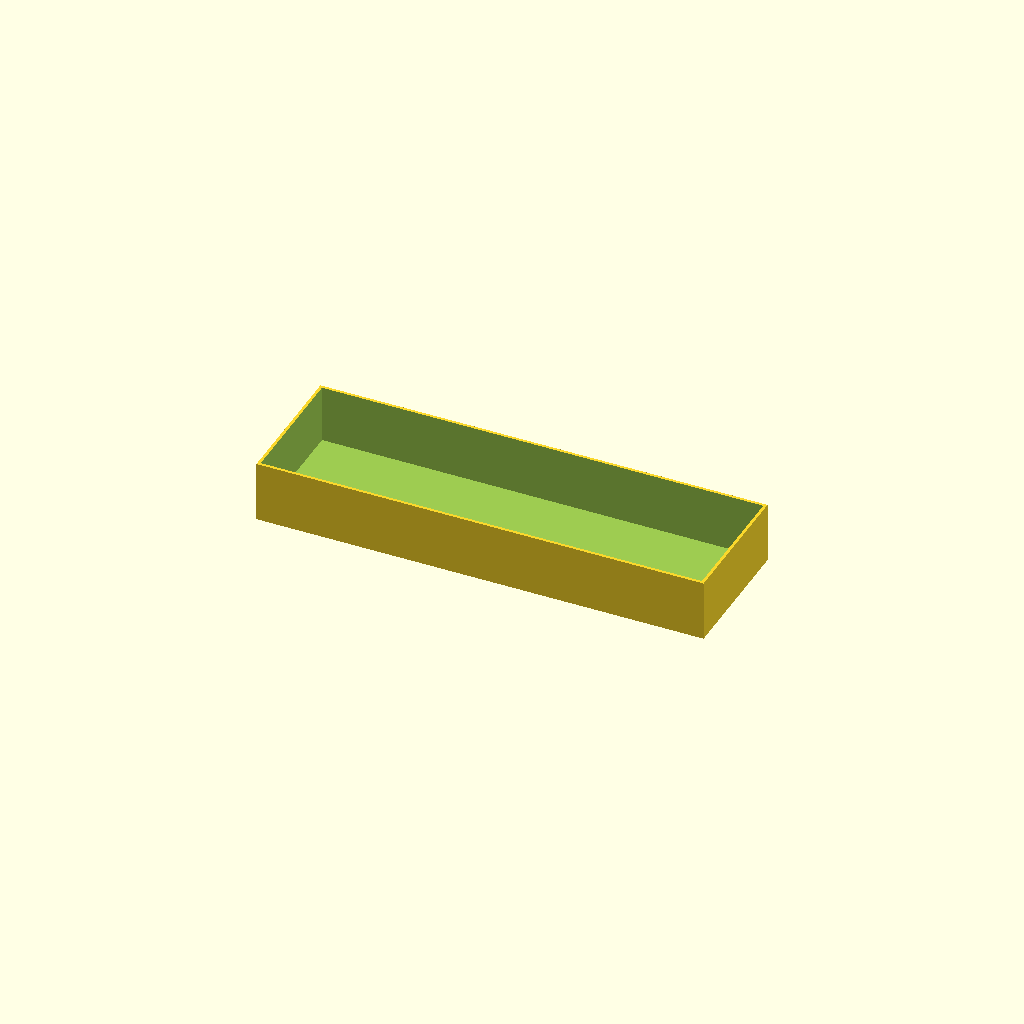
Cell 1 — every parameter at its default value.
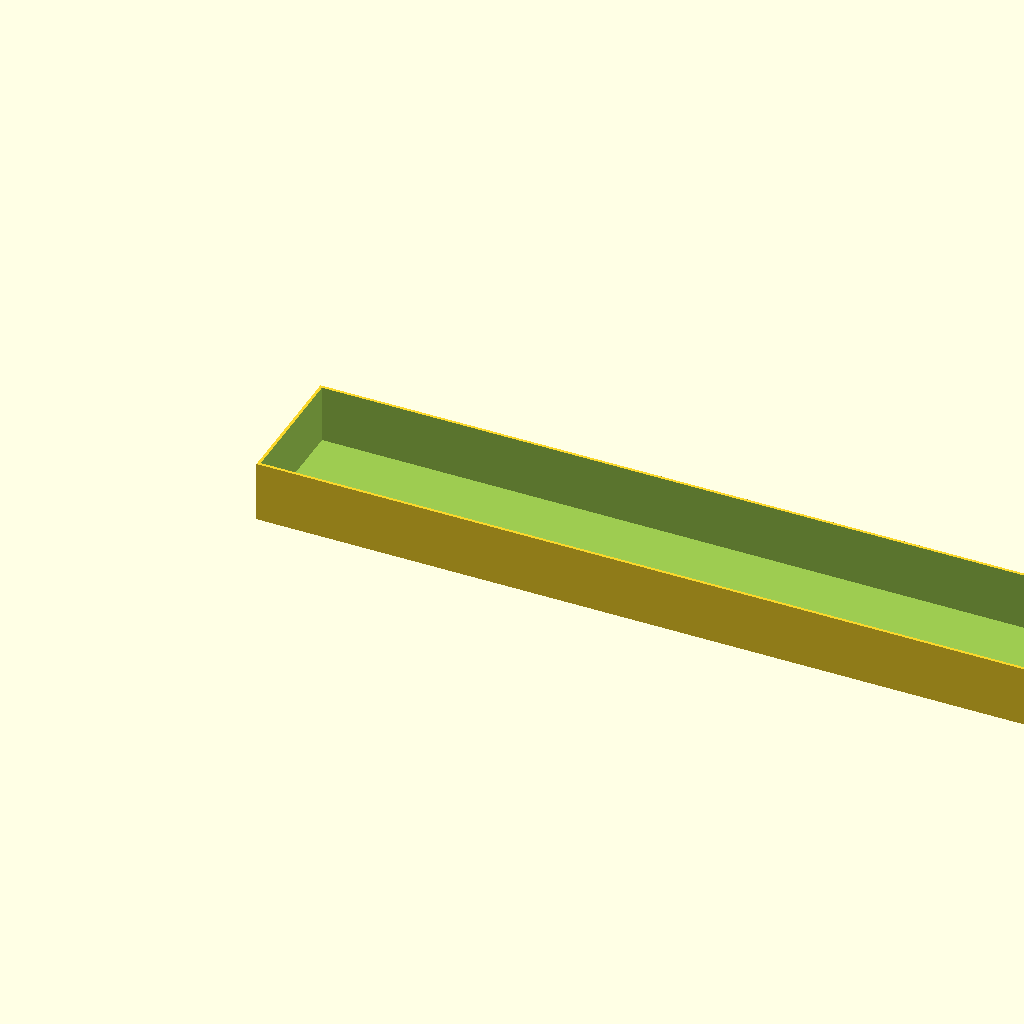
Cell 2: number_of_tiles = 144 (everything else at default).
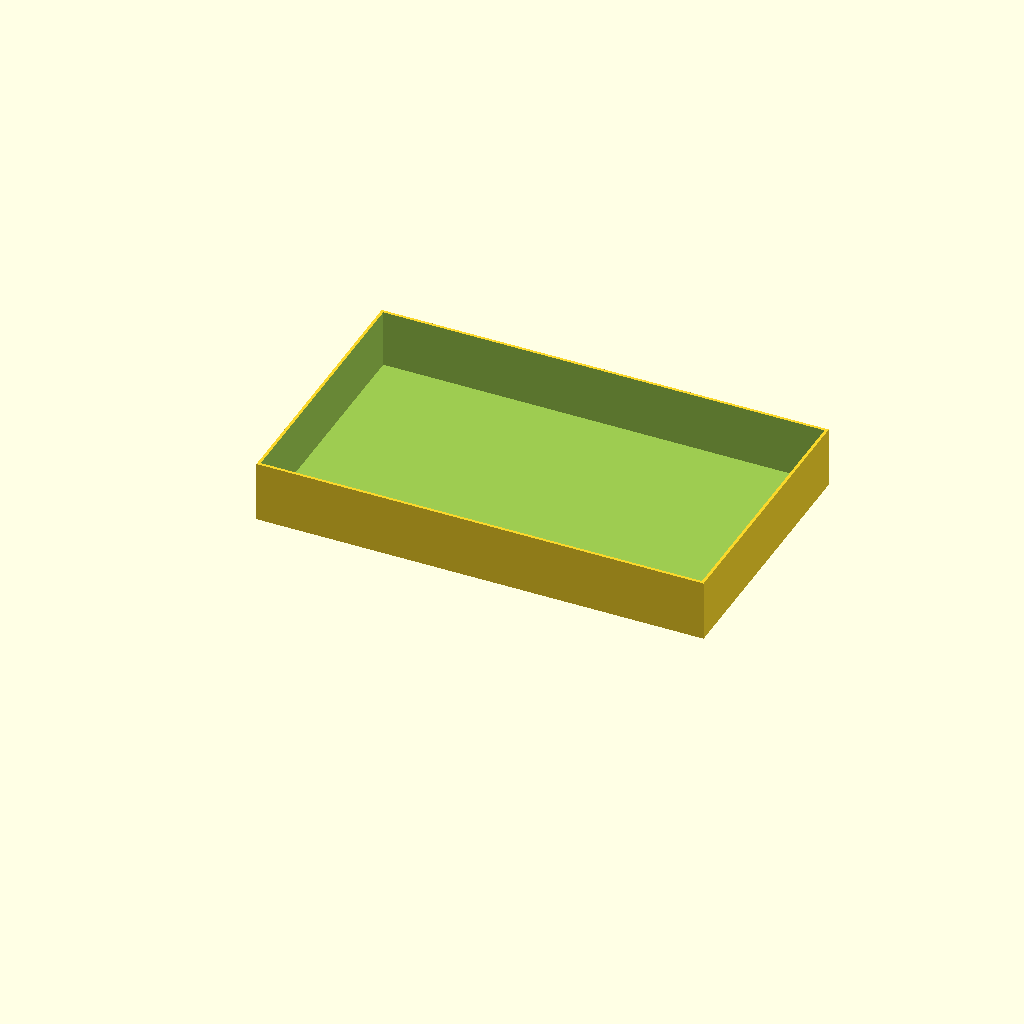
Cell 3: the same model with tile_width = 90.4.
One fixed orthographic camera (rotation 55°, 0°, 25°; colour scheme Cornfield) for every cell.
OpenSCAD source file scadFiles/1474751/2286395.scad:
/* [Basic Settings] */

//Number of Tiles for this section

number_of_tiles=72;

//Enable Tile Divider(true=1,false=0)

Divider=0;//[0,1]

//Enable Meeple Compartment(true=1,false=0)

Meeple=0;//[0,1]



/* [Thickness/Tolerance settings] */

//Adjust tile width to printer tolerance or looser fit. 45.2 fits snugly for me

tile_width=45.2;

//Thicker walls use more filament and print time but makes it stronger

wall_width=1.0;

//Modify it if you have a different average thickness of tiles

tile_thickness=2.1;

//Adds excess space for easier removal of tiles and to compensate for printer tolerance

tile_excess_space=0.6;



/* [Customisation] */

//Height of the box

height=20;



/* [Divider] */

//Number of dividers, CHANGE ONLY IF YOU ARE USING IT[Currently supporting up to 5 per row]

no_of_divider=0;//[5]

//Width of the divider

divider_width=1;//in mm

//Divider 1 location(as an integer in terms of tiles)

div1=0;

//Divider 2 location(as an integer in terms of tiles)

div2=0;

//Divider 3 location(as an integer in terms of tiles)

div3=0;

//Divider 4 location(as an integer in terms of tiles)

div4=0;

//Divider 5 location(as an integer in terms of tiles)

div5=0;



/* [Meeple Compartment] */

//Number of meeple compartments

mcom=0;

//Position of first meeple compartment 

mpos=0;//(as an integer in terms of tiles)

//Spacing of meeple compartments ( 22 is used in my other project but you might want to use a wider value)

mspace=22;//in mm

//Height of meeple compartments

mheight=40;//in mm

//Width of meeple compartments

mwidth=1;//in mm

//Resolution of circle

$fn=200;

//Ciurcular cutout

circle_radius =10;//in mm



/**

CODE

**/



//generate box

difference(){

    

    cube([number_of_tiles*tile_thickness+tile_excess_space+no_of_divider*divider_width+wall_width*2,tile_width+wall_width*2 ,height+wall_width]);



    translate([wall_width,wall_width,wall_width+0.1]){  

   cube([number_of_tiles*tile_thickness+tile_excess_space+no_of_divider*divider_width,tile_width,height]);

  }



}



//generate divider

if(Divider==1&&no_of_divider>0&&no_of_divider<6){

translate([div1*tile_thickness+tile_excess_space,wall_width,wall_width])

cube([divider_width,tile_width,height]);

     if(no_of_divider>1){

translate([div2*tile_thickness+tile_excess_space,wall_width,wall_width])

cube([divider_width,tile_width,height]);

     }

     if(no_of_divider>2){

translate([div3*tile_thickness+tile_excess_space,wall_width,wall_width])

cube([divider_width,tile_width,height]);

     }

     if(no_of_divider>3){

translate([div4*tile_thickness+tile_excess_space,wall_width,wall_width])

cube([divider_width,tile_width,height]);

     }

     if(no_of_divider>4){

translate([div5*tile_thickness+tile_excess_space,wall_width,wall_width])

cube([divider_width,tile_width,height]);

     }

}



//generate Meeple Compartment

if(Meeple==1&&mcom>0){

    for(i=[0:1:mcom]){

    translate([i*mspace,0,0]){

    difference(){

        translate([mpos*tile_thickness,wall_width,0])

        cube([mwidth,tile_width+wall_width,mheight]);

        

        translate([-1,(tile_width+wall_width*2)/2,mheight])

        rotate([0,90,0]){

        cylinder(h=mwidth*5,r=circle_radius);

        };

    }

    }

    }

    translate([mpos*tile_thickness,0,0])

    cube([mcom*mspace+mwidth,wall_width,mheight]);

        

    for(i=[0:1:1]){

    translate([mpos*tile_thickness,wall_width+tile_width,0]){

    cube([mcom*mspace+mwidth,wall_width,mheight]);

    }

}

}
Customizer parameters (derived from the source; name, type, default, range or options):
number_of_tiles: number, default 72
Divider: number, default 0, options 0, 1
Meeple: number, default 0, options 0, 1
tile_width: number, default 45.2
wall_width: number, default 1
tile_thickness: number, default 2.1
tile_excess_space: number, default 0.6
height: number, default 20
no_of_divider: number, default 0, range 0 to 5
divider_width: number, default 1
div1: number, default 0
div2: number, default 0
div3: number, default 0
div4: number, default 0
div5: number, default 0
mcom: number, default 0
mpos: number, default 0
mspace: number, default 22
mheight: number, default 40
mwidth: number, default 1
circle_radius: number, default 10
